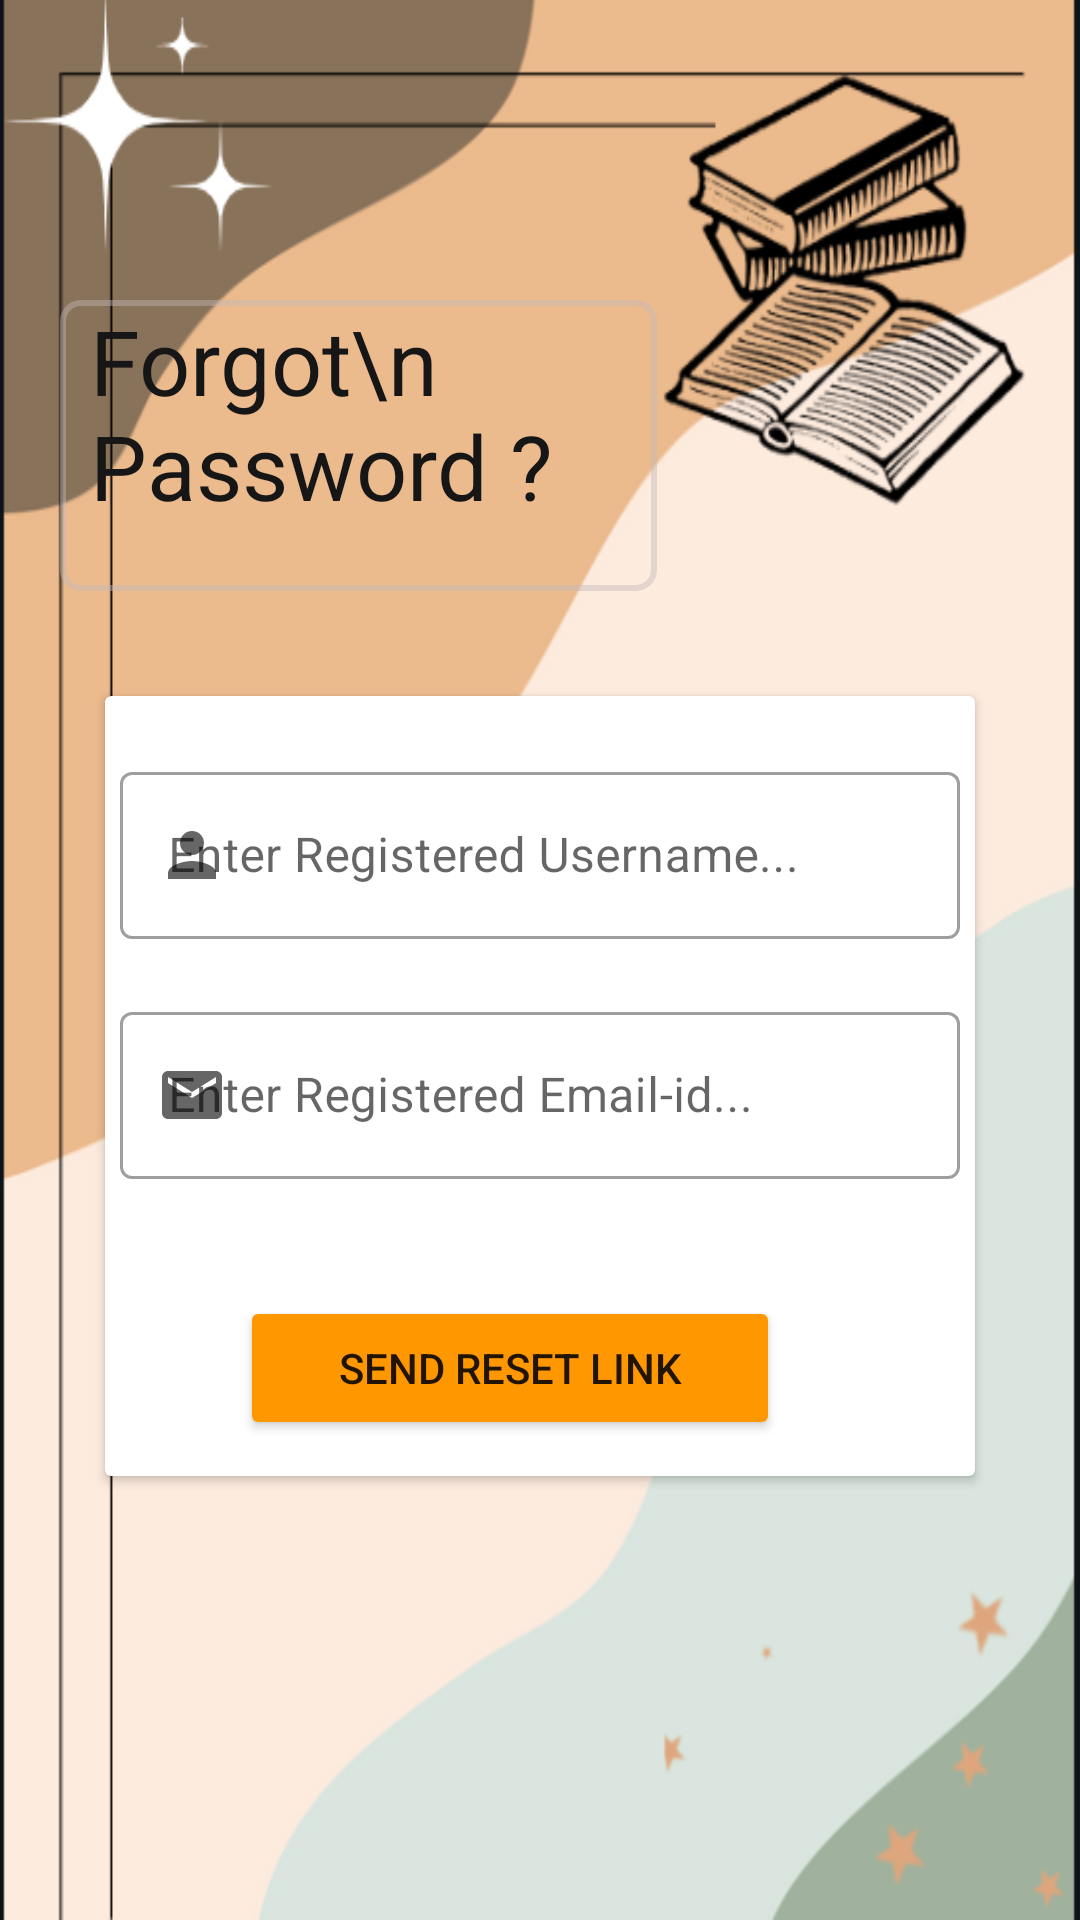

The Android layout XML behind this screen, and the referenced resources:
<!-- AndroidManifest.xml: application theme Theme.BookYourBookSigninup -->
<!-- res/layout/activity_forgetpass.xml -->
<?xml version="1.0" encoding="utf-8"?>
<LinearLayout xmlns:android="http://schemas.android.com/apk/res/android"
    xmlns:app="http://schemas.android.com/apk/res-auto"
    xmlns:tools="http://schemas.android.com/tools"
    android:layout_width="match_parent"
    android:layout_height="match_parent"
    android:background="@drawable/login3"
    android:orientation="vertical"
    tools:context=".forgetpass">

    <TextView
        android:id="@+id/textView"
        android:layout_width="199dp"
        android:layout_height="97dp"
        android:layout_marginLeft="20dp"
        android:layout_marginTop="100dp"
        android:background="@drawable/textviewbg"
        android:paddingLeft="10dp"
        android:text="Forgot\n Password ?"
        android:textColor="#161617"
        android:textSize="30sp" />

    <androidx.cardview.widget.CardView
        android:layout_width="wrap_content"
        android:layout_height="260dp"
        android:layout_marginTop="35dp"
        android:layout_gravity="center_horizontal"
        app:cardElevation="2dp">

        <RelativeLayout
            android:layout_width="match_parent"
            android:layout_height="match_parent">

            <com.google.android.material.textfield.TextInputLayout
                style="@style/Widget.MaterialComponents.TextInputLayout.OutlinedBox"
                android:layout_width="280dp"
                android:layout_height="wrap_content"
                android:layout_gravity="center_horizontal"
                android:layout_marginLeft="5dp"
                android:layout_marginTop="20dp"
                android:layout_marginRight="5dp"
                android:ems="10"
                android:hint="Enter Registered Username..."
                android:inputType="text"
                android:textSize="20sp"
                app:startIconDrawable="@drawable/ic_baseline_person_24">

                <com.google.android.material.textfield.TextInputEditText
                    android:id="@+id/userName"
                    android:layout_width="match_parent"
                    android:layout_height="wrap_content" />

            </com.google.android.material.textfield.TextInputLayout>

            <com.google.android.material.textfield.TextInputLayout
                style="@style/Widget.MaterialComponents.TextInputLayout.OutlinedBox"
                android:layout_width="280dp"
                android:layout_height="99dp"
                android:layout_gravity="center_horizontal"
                android:layout_marginLeft="5dp"
                android:layout_marginTop="100dp"
                android:layout_marginRight="5dp"
                android:hint="Enter Registered Email-id..."
                android:inputType="textEmailAddress"
                android:textSize="20sp"
                app:startIconDrawable="@drawable/ic_baseline_email_24">

                <com.google.android.material.textfield.TextInputEditText
                    android:id="@+id/emailId"
                    android:layout_width="match_parent"
                    android:layout_height="wrap_content" />
            </com.google.android.material.textfield.TextInputLayout>

            <Button
                android:id="@+id/send"
                android:layout_width="180dp"
                android:layout_height="wrap_content"
                android:layout_gravity="center_horizontal"
                android:layout_marginLeft="45dp"
                android:layout_marginTop="200dp"
                android:backgroundTint="#FF9800"
                android:text="Send reset link" />
        </RelativeLayout>
    </androidx.cardview.widget.CardView>

</LinearLayout>
<!-- resources referenced by this layout -->
<resources>
  <!-- drawable ic_baseline_email_24 (drawable) -->
  <vector android:height="24dp" android:tint="#222426"
      android:viewportHeight="24" android:viewportWidth="24"
      android:width="24dp" xmlns:android="http://schemas.android.com/apk/res/android">
      <path android:fillColor="@android:color/white" android:pathData="M20,4L4,4c-1.1,0 -1.99,0.9 -1.99,2L2,18c0,1.1 0.9,2 2,2h16c1.1,0 2,-0.9 2,-2L22,6c0,-1.1 -0.9,-2 -2,-2zM20,8l-8,5 -8,-5L4,6l8,5 8,-5v2z"/>
  </vector>
  <!-- drawable ic_baseline_person_24 (drawable) -->
  <vector android:height="24dp" android:tint="#222426"
      android:viewportHeight="24" android:viewportWidth="24"
      android:width="24dp" xmlns:android="http://schemas.android.com/apk/res/android">
      <path android:fillColor="@android:color/white" android:pathData="M12,12c2.21,0 4,-1.79 4,-4s-1.79,-4 -4,-4 -4,1.79 -4,4 1.79,4 4,4zM12,14c-2.67,0 -8,1.34 -8,4v2h16v-2c0,-2.66 -5.33,-4 -8,-4z"/>
  </vector>
  <!-- drawable login3: png bitmap (drawable, 72928 bytes) -->
  <!-- drawable textviewbg (drawable) -->
  <?xml version="1.0" encoding="utf-8"?>
  <shape xmlns:android="http://schemas.android.com/apk/res/android">
      <stroke
          android:width="2dp"
          android:color="#6FC1B7B7" />
  
      <corners android:radius="6dp"/>
  </shape>
  <style name="Theme.BookYourBookSigninup" parent="Theme.MaterialComponents.DayNight.DarkActionBar">
          
          <item name="colorPrimary">@color/purple_500</item>
          <item name="colorPrimaryVariant">@color/purple_700</item>
          <item name="colorOnPrimary">@color/white</item>
          
          <item name="colorSecondary">@color/teal_200</item>
          <item name="colorSecondaryVariant">@color/teal_700</item>
          <item name="colorOnSecondary">@color/black</item>
          
          <item name="android:statusBarColor" tools:targetApi="l">?attr/colorPrimaryVariant</item>
          
      </style>
  <color name="purple_500">#FF6200EE</color>
  <color name="purple_700">#FF3700B3</color>
  <color name="white">#FFFFFFFF</color>
  <color name="teal_200">#FF03DAC5</color>
  <color name="teal_700">#FF018786</color>
  <color name="black">#FF000000</color>
</resources>
